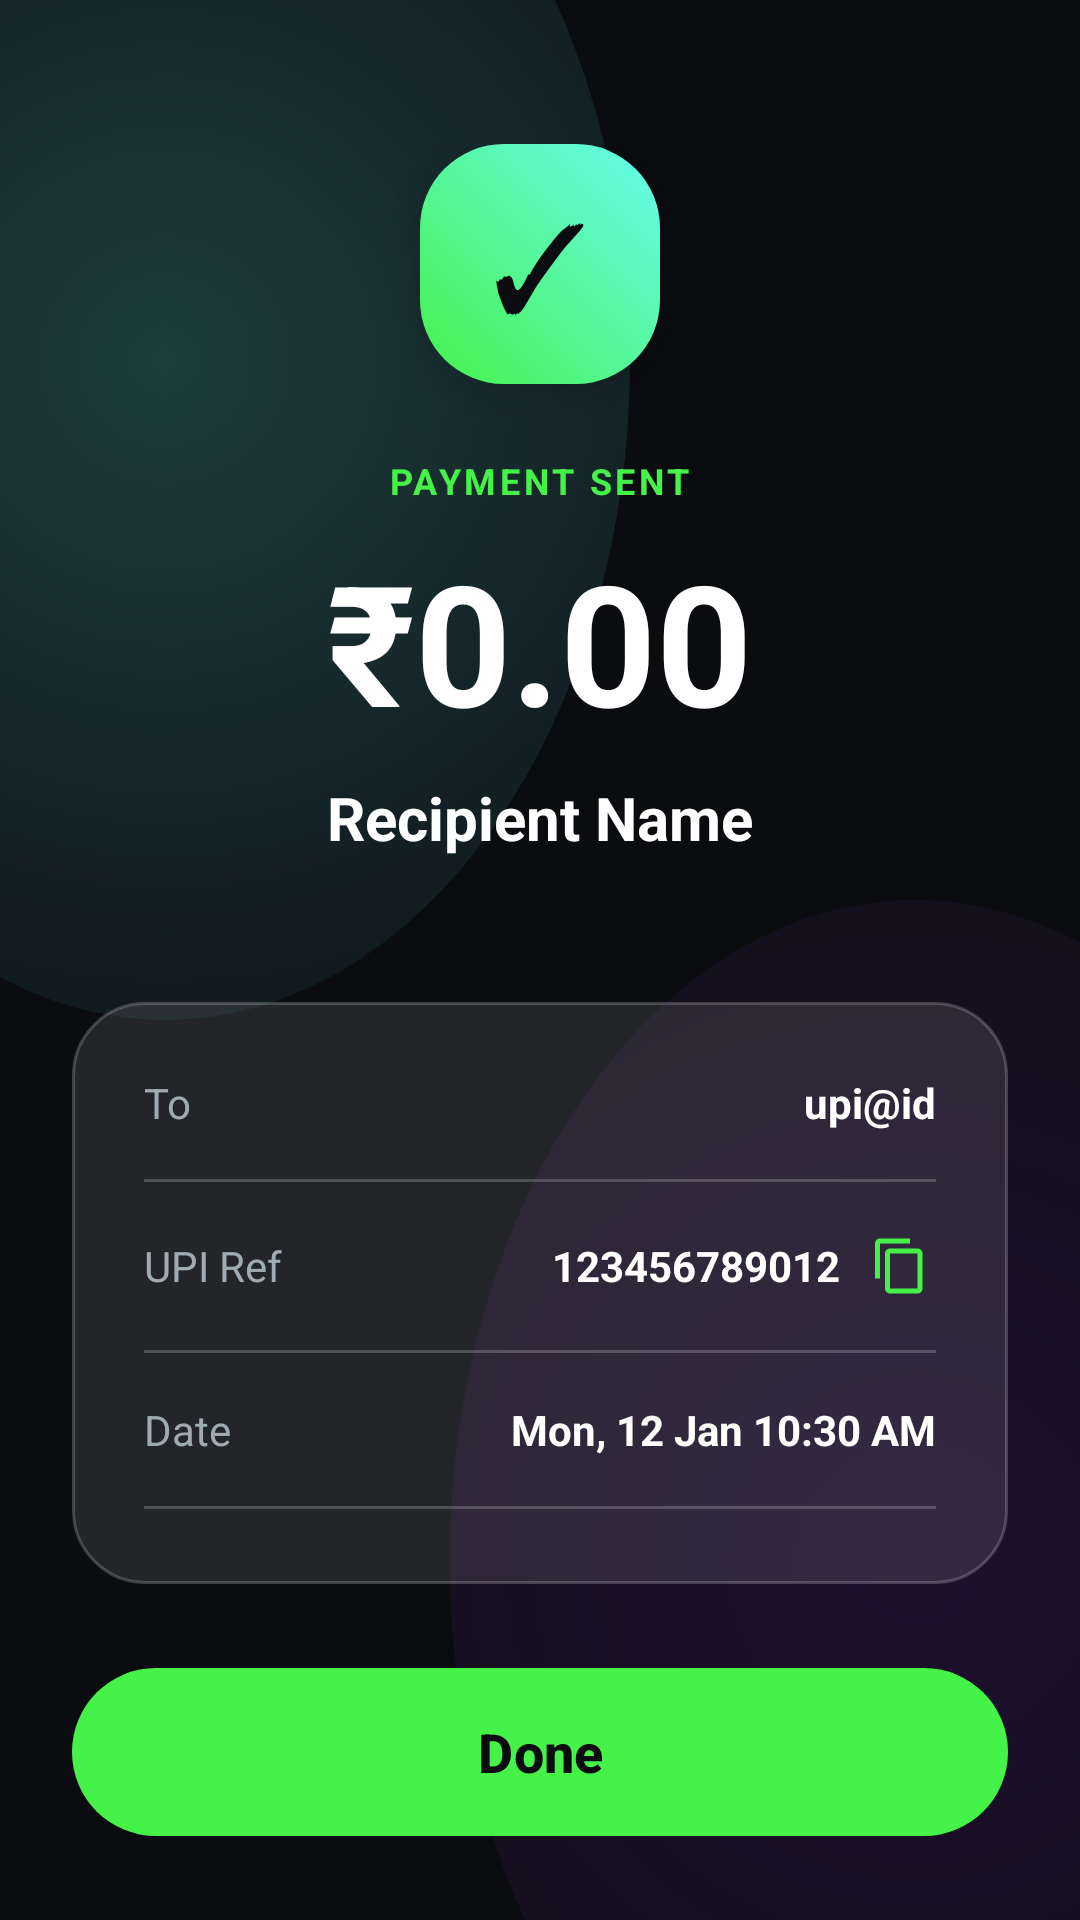

Write the Android layout XML for this screen, with the resource values it uses.
<!-- AndroidManifest.xml: application theme Theme.VoltPay -->
<!-- res/layout/activity_payment_success.xml -->
<?xml version="1.0" encoding="utf-8"?>
<LinearLayout xmlns:android="http://schemas.android.com/apk/res/android"
    xmlns:app="http://schemas.android.com/apk/res-auto"
    android:layout_width="match_parent"
    android:layout_height="match_parent"
    android:orientation="vertical"
    android:background="@drawable/bg_app_gradient"
    android:paddingHorizontal="24dp">

    <LinearLayout
        android:layout_width="match_parent"
        android:layout_height="0dp"
        android:layout_weight="1"
        android:orientation="vertical"
        android:gravity="center"
        android:paddingTop="48dp">

        <FrameLayout
            android:layout_width="80dp"
            android:layout_height="80dp"
            android:background="@drawable/bg_gradient_primary"
            android:elevation="8dp">
            
            <TextView
                android:layout_width="wrap_content"
                android:layout_height="wrap_content"
                android:text="✓"
                android:textSize="40sp"
                android:textColor="@color/colorOnPrimary"
                android:layout_gravity="center" />
        </FrameLayout>

        <TextView
            android:layout_width="wrap_content"
            android:layout_height="wrap_content"
            android:text="PAYMENT SENT"
            android:textSize="12sp"
            android:textStyle="bold"
            android:textColor="@color/colorPrimary"
            android:textAllCaps="true"
            android:letterSpacing="0.1"
            android:layout_marginTop="24dp"
            android:gravity="center" />

        <TextView
            android:id="@+id/tvAmount"
            android:layout_width="wrap_content"
            android:layout_height="wrap_content"
            android:text="₹0.00"
            android:textSize="56sp"
            android:textStyle="bold"
            android:textColor="@color/textPrimary"
            android:gravity="center"
            android:layout_marginTop="8dp" />

        <TextView
            android:id="@+id/tvCounterparty"
            android:layout_width="wrap_content"
            android:layout_height="wrap_content"
            android:text="Recipient Name"
            android:textSize="20sp"
            android:textStyle="bold"
            android:textColor="@color/textPrimary"
            android:gravity="center"
            android:layout_marginTop="8dp" />

        
        <LinearLayout
            android:layout_width="match_parent"
            android:layout_height="wrap_content"
            android:orientation="vertical"
            android:background="@drawable/bg_glass_card"
            android:layout_marginTop="48dp"
            android:padding="24dp">

            
            <LinearLayout
                android:layout_width="match_parent"
                android:layout_height="wrap_content"
                android:orientation="horizontal">
                
                <TextView
                    android:layout_width="0dp"
                    android:layout_height="wrap_content"
                    android:layout_weight="1"
                    android:text="To"
                    android:textSize="14sp"
                    android:textColor="@color/textSecondary" />
                    
                <TextView
                    android:id="@+id/tvCounterpartyUpi"
                    android:layout_width="wrap_content"
                    android:layout_height="wrap_content"
                    android:text="upi@id"
                    android:textSize="14sp"
                    android:textStyle="bold"
                    android:textColor="@color/textPrimary"
                    android:gravity="end" />
            </LinearLayout>

            <View
                android:layout_width="match_parent"
                android:layout_height="1dp"
                android:background="@color/glassBorder"
                android:layout_marginVertical="16dp" />

            
            <LinearLayout
                android:layout_width="match_parent"
                android:layout_height="wrap_content"
                android:orientation="horizontal"
                android:gravity="center_vertical">

                <TextView
                    android:layout_width="0dp"
                    android:layout_height="wrap_content"
                    android:layout_weight="1"
                    android:text="UPI Ref"
                    android:textSize="14sp"
                    android:textColor="@color/textSecondary" />

                <TextView
                    android:id="@+id/tvRefNumber"
                    android:layout_width="wrap_content"
                    android:layout_height="wrap_content"
                    android:text="123456789012"
                    android:textSize="14sp"
                    android:textStyle="bold"
                    android:textColor="@color/textPrimary"
                    android:gravity="end"
                    android:layout_marginEnd="8dp" />

                <ImageView
                    android:id="@+id/btnCopyRef"
                    android:layout_width="24dp"
                    android:layout_height="24dp"
                    android:padding="2dp"
                    android:src="@drawable/ic_copy"
                    android:tint="@color/colorPrimary"
                    android:background="?attr/selectableItemBackgroundBorderless"/>
            </LinearLayout>

            <View
                android:layout_width="match_parent"
                android:layout_height="1dp"
                android:background="@color/glassBorder"
                android:layout_marginVertical="16dp" />

            
            <LinearLayout
                android:layout_width="match_parent"
                android:layout_height="wrap_content"
                android:orientation="horizontal">

                <TextView
                    android:layout_width="0dp"
                    android:layout_height="wrap_content"
                    android:layout_weight="1"
                    android:text="Date"
                    android:textSize="14sp"
                    android:textColor="@color/textSecondary" />

                <TextView
                    android:id="@+id/tvDateTime"
                    android:layout_width="wrap_content"
                    android:layout_height="wrap_content"
                    android:text="Mon, 12 Jan 10:30 AM"
                    android:textSize="14sp"
                    android:textStyle="bold"
                    android:textColor="@color/textPrimary"
                    android:gravity="end" />
            </LinearLayout>

            <View
                android:layout_width="match_parent"
                android:layout_height="1dp"
                android:background="@color/glassBorder"
                android:layout_marginVertical="16dp" />

            
            <LinearLayout
                android:layout_width="match_parent"
                android:layout_height="wrap_content"
                android:orientation="horizontal"
                android:gravity="center_vertical">

                <TextView
                    android:layout_width="0dp"
                    android:layout_height="wrap_content"
                    android:layout_weight="1"
                    android:text="Mode"
                    android:textSize="14sp"
                    android:textColor="@color/textSecondary" />

                <TextView
                    android:id="@+id/tvSourceBadge"
                    android:layout_width="wrap_content"
                    android:layout_height="wrap_content"
                    android:text="AUTO"
                    android:textSize="10sp"
                    android:textStyle="bold"
                    android:textColor="@color/colorOnPrimary"
                    android:background="@drawable/bg_gradient_primary"
                    android:paddingHorizontal="10dp"
                    android:paddingVertical="4dp" />
            </LinearLayout>
        </LinearLayout>

    </LinearLayout>

    <LinearLayout
        android:layout_width="match_parent"
        android:layout_height="wrap_content"
        android:paddingVertical="24dp">
        
        <com.google.android.material.button.MaterialButton
            android:id="@+id/btnDone"
            android:layout_width="match_parent"
            android:layout_height="64dp"
            android:text="Done"
            android:textSize="18sp"
            android:textStyle="bold"
            android:textAllCaps="false"
            android:textColor="@color/colorOnPrimary"
            app:backgroundTint="@color/colorPrimary"
            app:cornerRadius="32dp"
            app:elevation="8dp" />
    </LinearLayout>
</LinearLayout>
<!-- resources referenced by this layout -->
<resources>
  <color name="colorOnPrimary">#0B0C10</color>
  <color name="colorPrimary">#45F248</color>
  <color name="glassBorder">#33FFFFFF</color>
  <color name="textPrimary">#FFFFFF</color>
  <color name="textSecondary">#A0AAB2</color>
  <!-- drawable bg_app_gradient (drawable) -->
  <?xml version="1.0" encoding="utf-8"?>
  <layer-list xmlns:android="http://schemas.android.com/apk/res/android">
      
      <item>
          <shape>
              <solid android:color="@color/colorBackground"/>
          </shape>
      </item>
      
      <item
          android:top="-100dp"
          android:left="-100dp"
          android:right="150dp"
          android:bottom="300dp">
          <shape android:shape="oval">
              <gradient
                  android:type="radial"
                  android:gradientRadius="300dp"
                  android:startColor="#3366FCF1"
                  android:endColor="#0066FCF1"/>
          </shape>
      </item>
      
      <item
          android:top="300dp"
          android:left="150dp"
          android:right="-100dp"
          android:bottom="-100dp">
          <shape android:shape="oval">
              <gradient
                  android:type="radial"
                  android:gradientRadius="400dp"
                  android:startColor="#228A2BE2"
                  android:endColor="#008A2BE2"/>
          </shape>
      </item>
  </layer-list>
  <!-- drawable bg_glass_card (drawable) -->
  <?xml version="1.0" encoding="utf-8"?>
  <shape xmlns:android="http://schemas.android.com/apk/res/android">
      <solid android:color="@color/glassBackground"/>
      <corners android:radius="24dp"/>
      <stroke android:width="1dp" android:color="@color/glassBorder"/>
  </shape>
  <!-- drawable bg_gradient_primary (drawable) -->
  <?xml version="1.0" encoding="utf-8"?>
  <shape xmlns:android="http://schemas.android.com/apk/res/android">
      <gradient
          android:angle="45"
          android:endColor="@color/colorPrimaryVariant"
          android:startColor="@color/colorPrimary"
          android:type="linear" />
      <corners android:radius="28dp" />
  </shape>
  <!-- drawable ic_copy (drawable) -->
  <vector xmlns:android="http://schemas.android.com/apk/res/android"
      android:width="24dp"
      android:height="24dp"
      android:viewportWidth="24.0"
      android:viewportHeight="24.0"
      android:tint="?attr/colorControlNormal">
    <path
        android:fillColor="#FF000000"
        android:pathData="M16,1H4c-1.1,0 -2,0.9 -2,2v14h2V3h12V1zm3,4H8c-1.1,0 -2,0.9 -2,2v14c0,1.1 0.9,2 2,2h11c1.1,0 2,-0.9 2,-2V7c0,-1.1 -0.9,-2 -2,-2zm0,16H8V7h11v14z"/>
  </vector>
  <color name="colorBackground">#0B0C10</color>
  <color name="glassBackground">#1AFFFFFF</color>
  <color name="colorPrimaryVariant">#66FCF1</color>
  <color name="colorSecondary">#C5F015</color>
  <color name="colorOnSecondary">#0B0C10</color>
  <color name="colorSecondaryVariant">#8A2BE2</color>
  <color name="colorSurface">#1F2833</color>
  <color name="colorError">#FF3366</color>
</resources>
